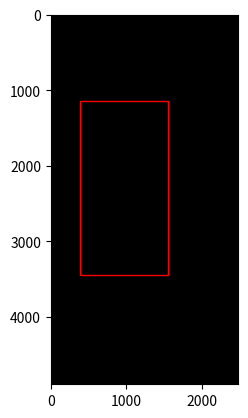

The matplotlib source for this figure:
# Sample coordinates from the 1280x1280 image
X1 = 200
Y1 = 300
X2 = 800
Y2 = 900

# Resize factors
resize_factor_x = 2480 / 1280
resize_factor_y = 4890 / 1280

# Convert coordinates to original image size
X1_orig = int(X1 * resize_factor_x)
Y1_orig = int(Y1 * resize_factor_y)
X2_orig = int(X2 * resize_factor_x)
Y2_orig = int(Y2 * resize_factor_y)

# Now you can plot the coordinates on the original image (2480x4890)
import matplotlib.pyplot as plt
import matplotlib.patches as patches
import numpy as np

# Load your original image (2480x4890)
original_image = np.zeros((4890, 2480, 3))  # Replace this with your actual image

# Plot the image
plt.imshow(original_image)

# Create a Rectangle patch
rect = patches.Rectangle((X1_orig, Y1_orig), X2_orig - X1_orig, Y2_orig - Y1_orig, linewidth=1, edgecolor='r', facecolor='none')

# Add the patch to the plot
plt.gca().add_patch(rect)

plt.show()
